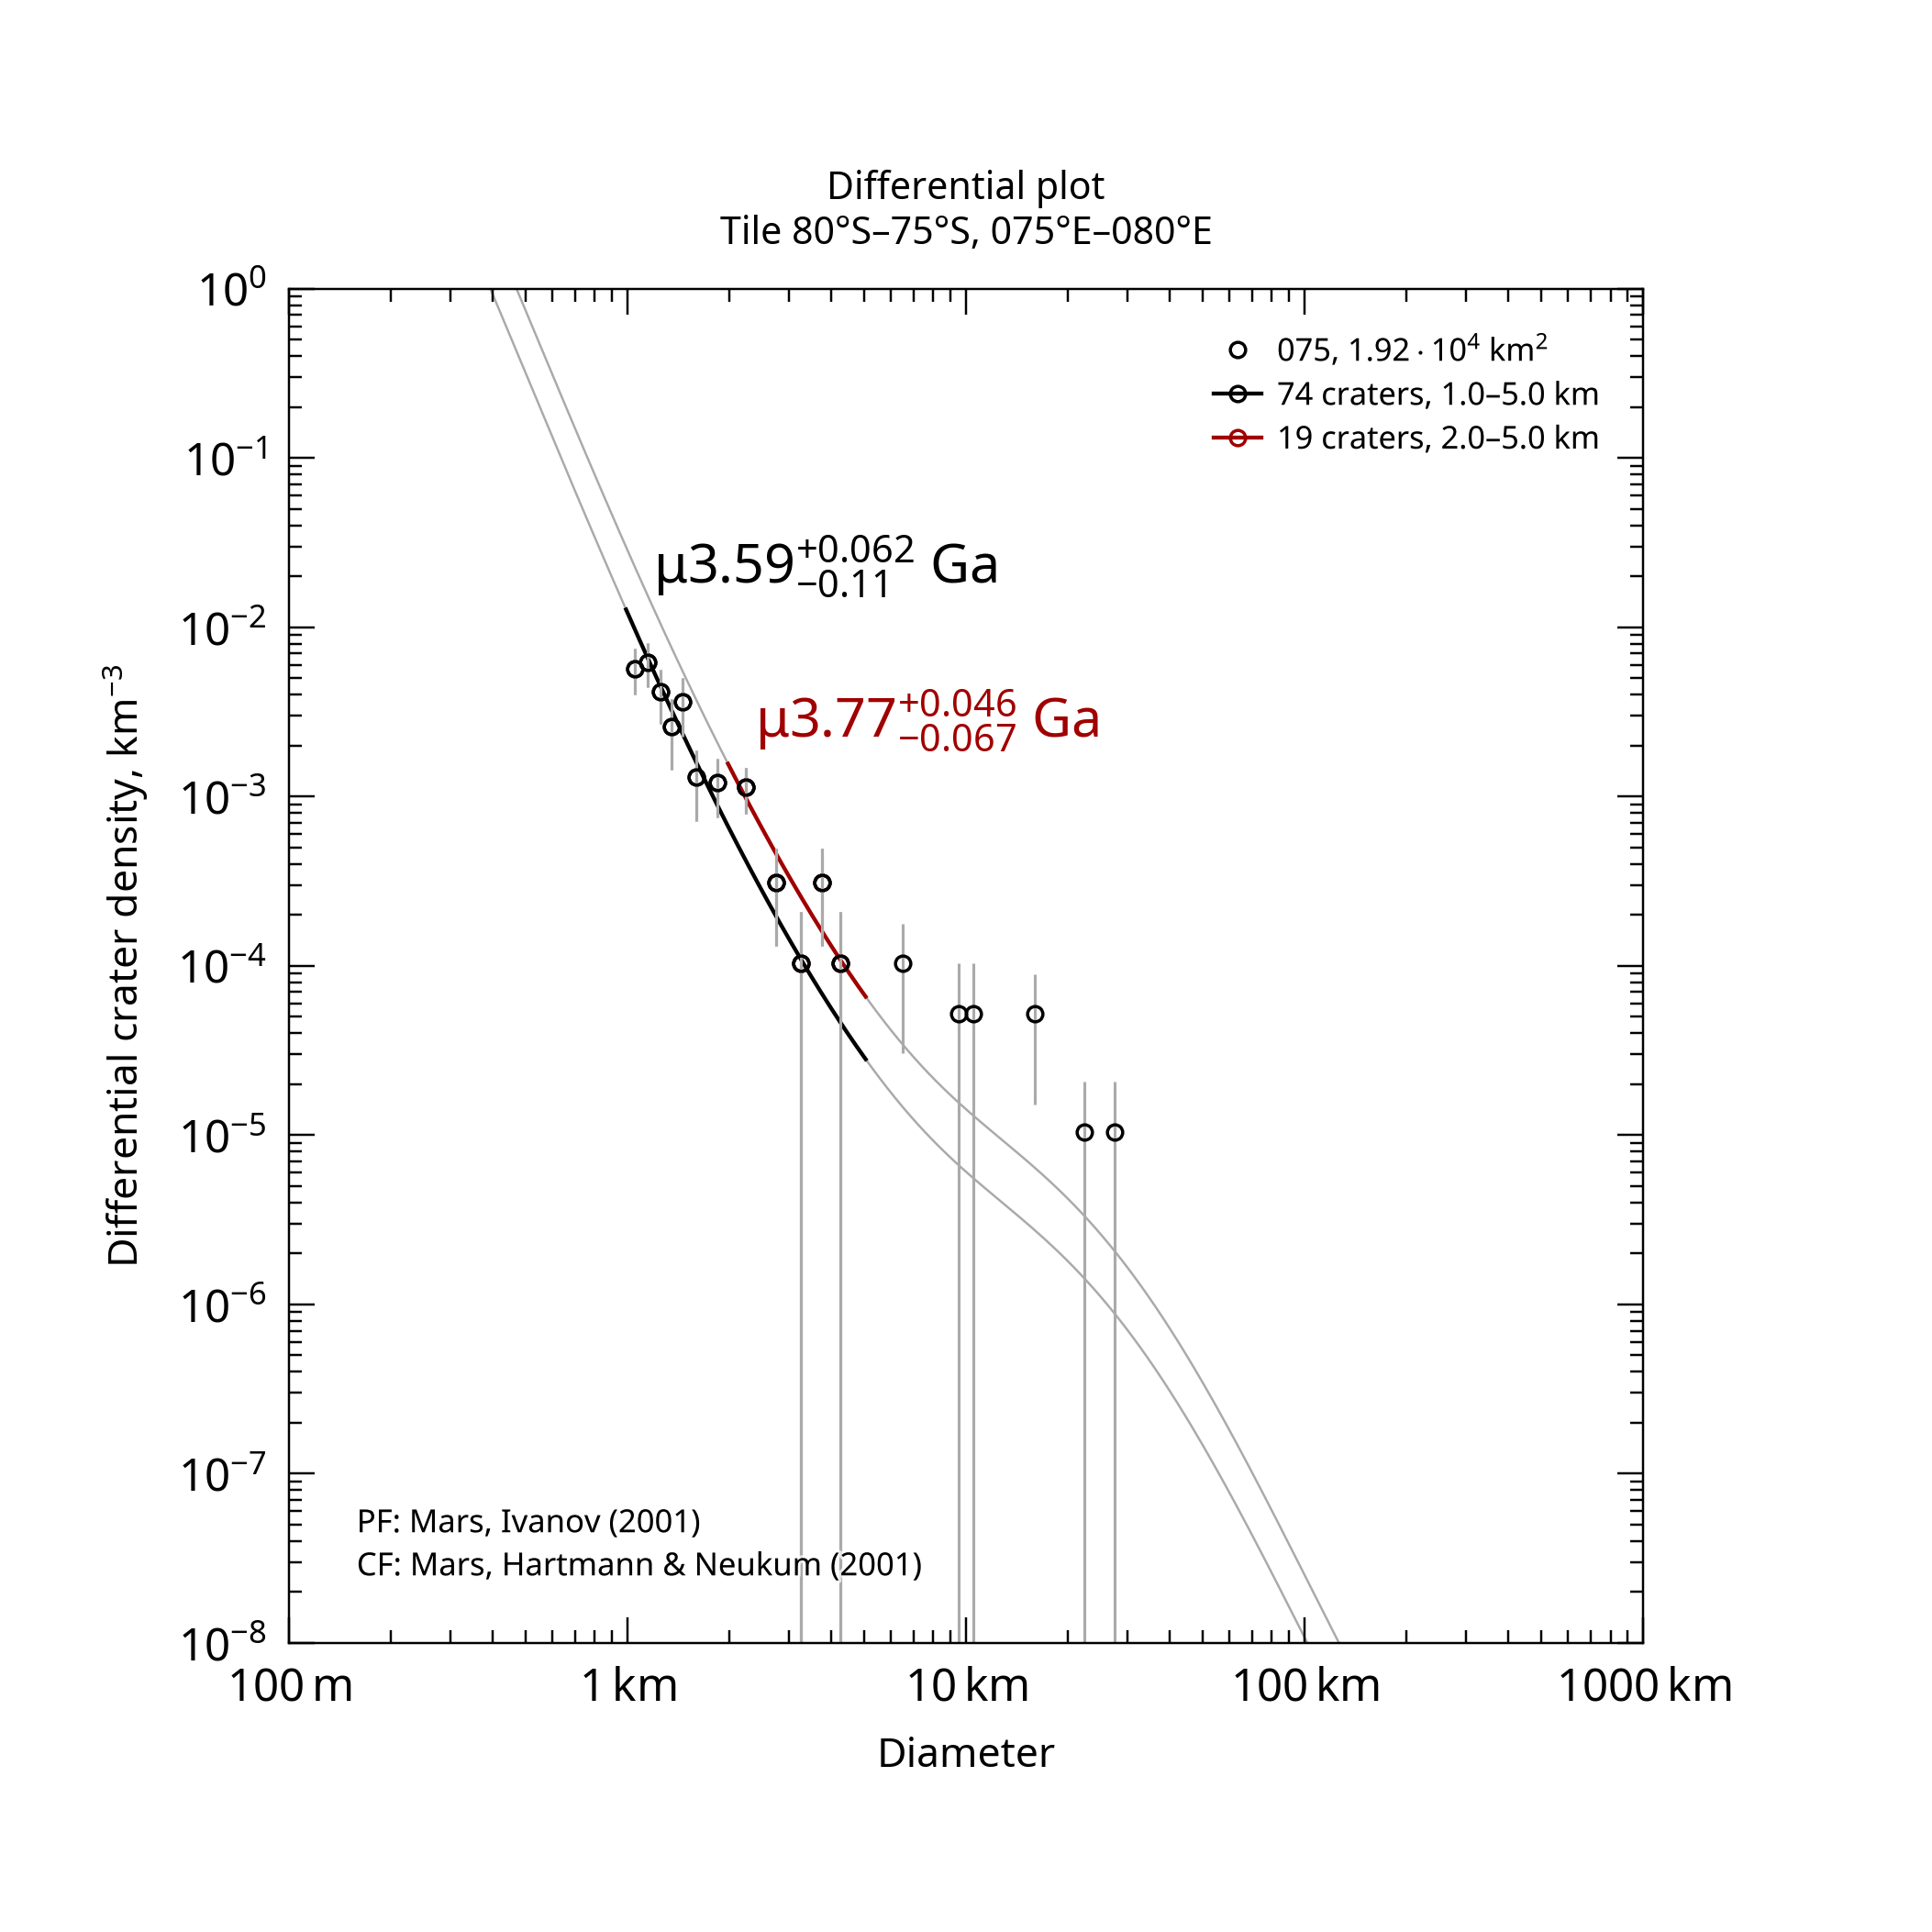

Values plotted in this chart, from the file beside it:
, , , , , , , , , , , , , , , , , , , , Formatted values [paste MathML into Word…
, , , , , , , , , , , , , , , , , , , , , MathML, , Latex
Name, Area, Binning, d_min, d_max, Method, Resurf, N, N_event, Age, Age-, Age+, a0, a0-, a0+, N(1), N(1)-, N(1)+, Source, , Range, Age, N(1), Age
075, 19186, pseudo-log, 1, 5, d-fit, 0, 74.0, 74, 3.59, 3.48, 3.65, -2.42, -2.572, -2.307, 3.80e-03, 2.68e-03, 4.93e-03, tiles_scc/tile_lat-80_lon+075.scc, , 1.0–5.0 km, <math xmlns="http://www.w3.org/1998/Math…, <math xmlns="http://www.w3.org/1998/Math…, $\mu3.59^{+0.062}_{-0.11}$ Ga
075, 19186, pseudo-log, 2, 5, d-fit, 0, 19.0, 19, 3.77, 3.7, 3.81, -2.051, -2.204, -1.937, 8.90e-03, 6.25e-03, 1.16e-02, tiles_scc/tile_lat-80_lon+075.scc, , 2.0–5.0 km, <math xmlns="http://www.w3.org/1998/Math…, <math xmlns="http://www.w3.org/1998/Math…, $\mu3.77^{+0.046}_{-0.067}$ Ga
